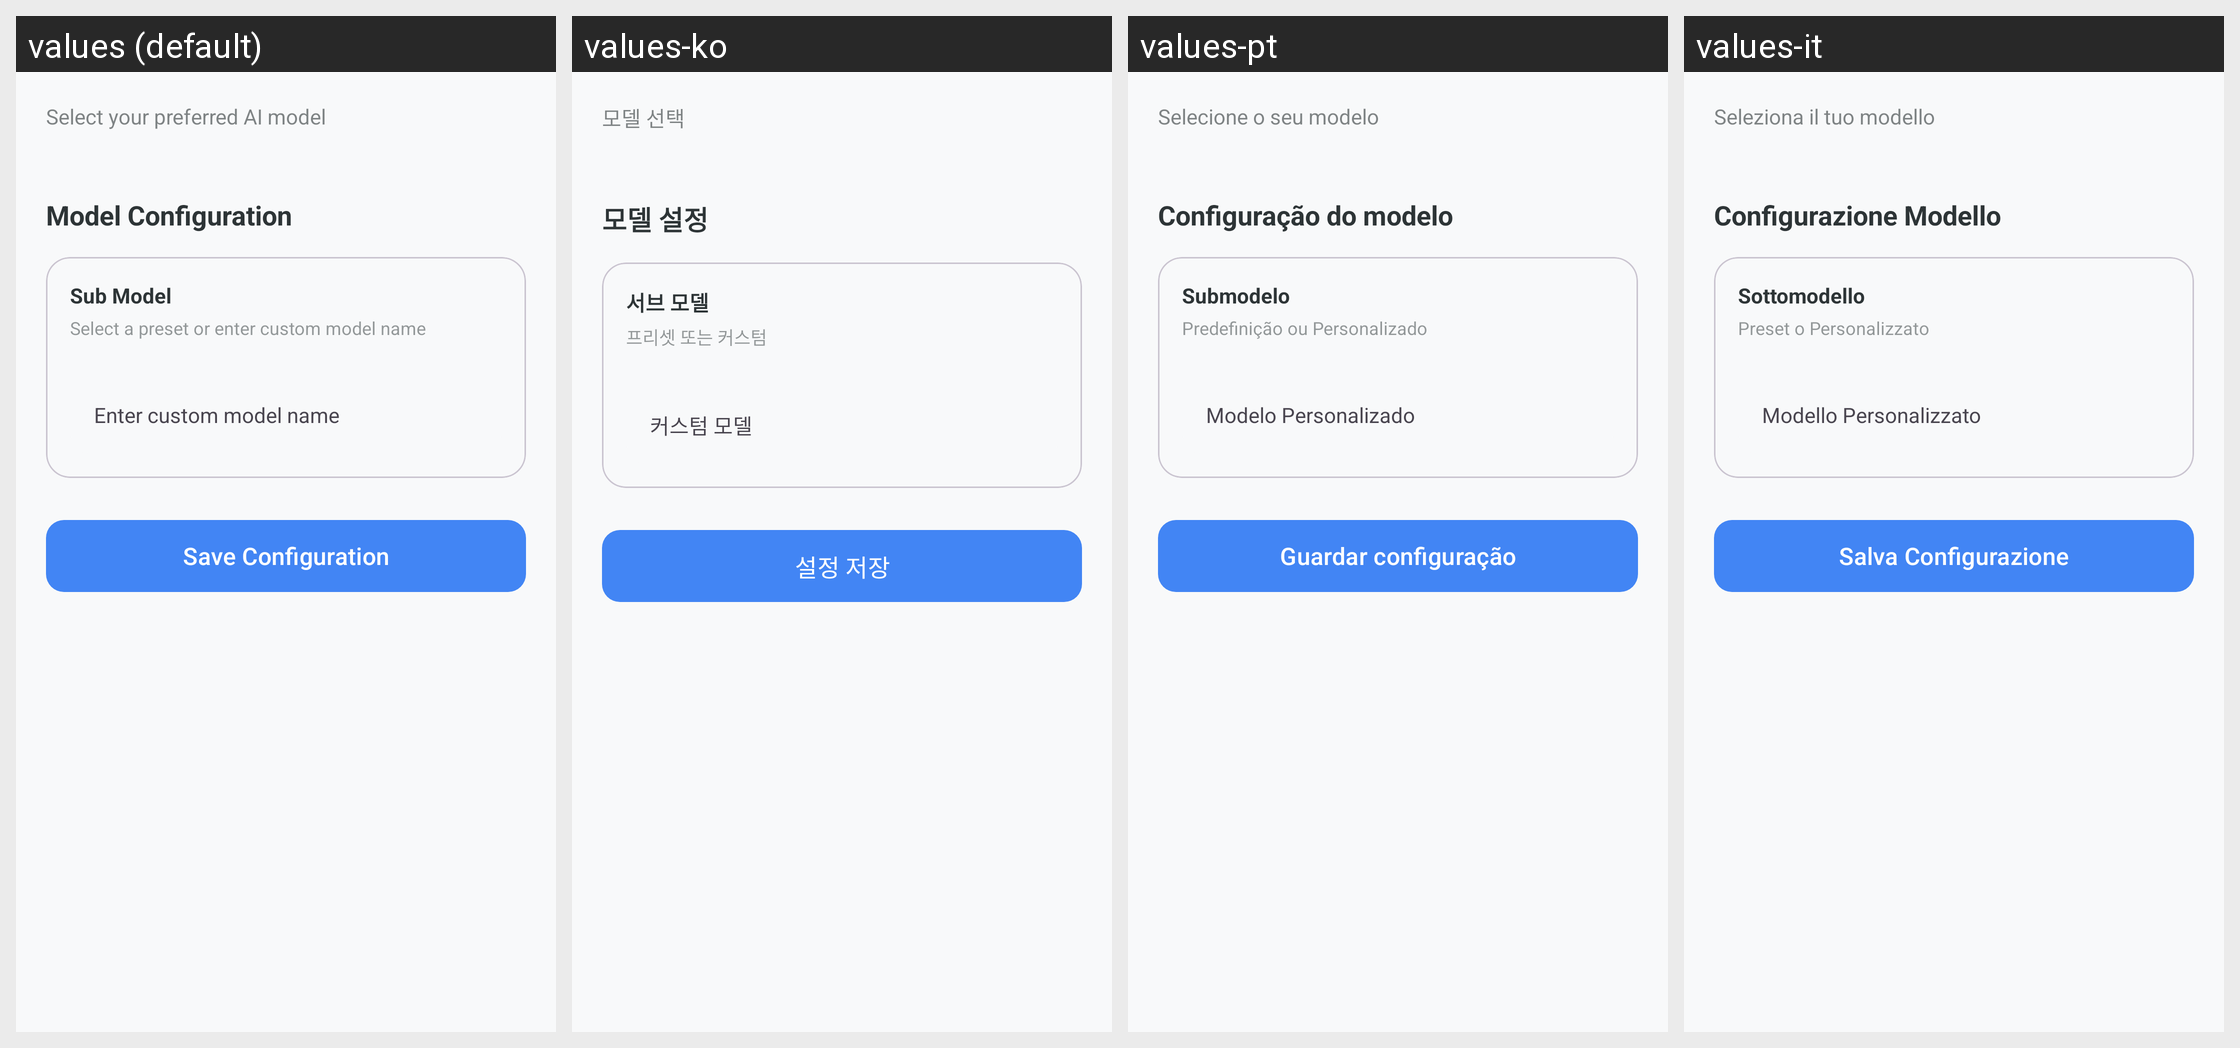

Translations of the strings shown on this Android screen, per locale in the grid:
Android screen res/layout/fragment_models.xml rendered under 4 locales, left to right: values (default), values-ko, values-pt, values-it. Device: Nexus 5 (rendered at 1080×1920; each locale shown at half size, 540×960, under a caption strip naming it); theme Theme.KGPT.
Other locales in the repository, not shown: values-ar, values-bn, values-de, values-es, values-fr, values-hi, values-id, values-ja, values-nl, values-pl, values-ru, values-sw, values-th, values-tr, values-ur, values-vi, values-zh.
Strings drawn on this screen, with the default value and each locale's value (text and hints the layout hard-codes, and strings that could not be matched under every locale, appear in the picture but are not listed):

select_model
  values: Select your preferred AI model
  values-ko: 모델 선택
  values-pt: Selecione o seu modelo
  values-it: Seleziona il tuo modello

model_config
  values: Model Configuration
  values-ko: 모델 설정
  values-pt: Configuração do modelo
  values-it: Configurazione Modello

sub_model
  values: Sub Model
  values-ko: 서브 모델
  values-pt: Submodelo
  values-it: Sottomodello

sub_model_desc
  values: Select a preset or enter custom model name
  values-ko: 프리셋 또는 커스텀
  values-pt: Predefinição ou Personalizado
  values-it: Preset o Personalizzato

hint_custom_model
  values: Enter custom model name
  values-ko: 커스텀 모델
  values-pt: Modelo Personalizado
  values-it: Modello Personalizzato

save_config
  values: Save Configuration
  values-ko: 설정 저장
  values-pt: Guardar configuração
  values-it: Salva Configurazione
